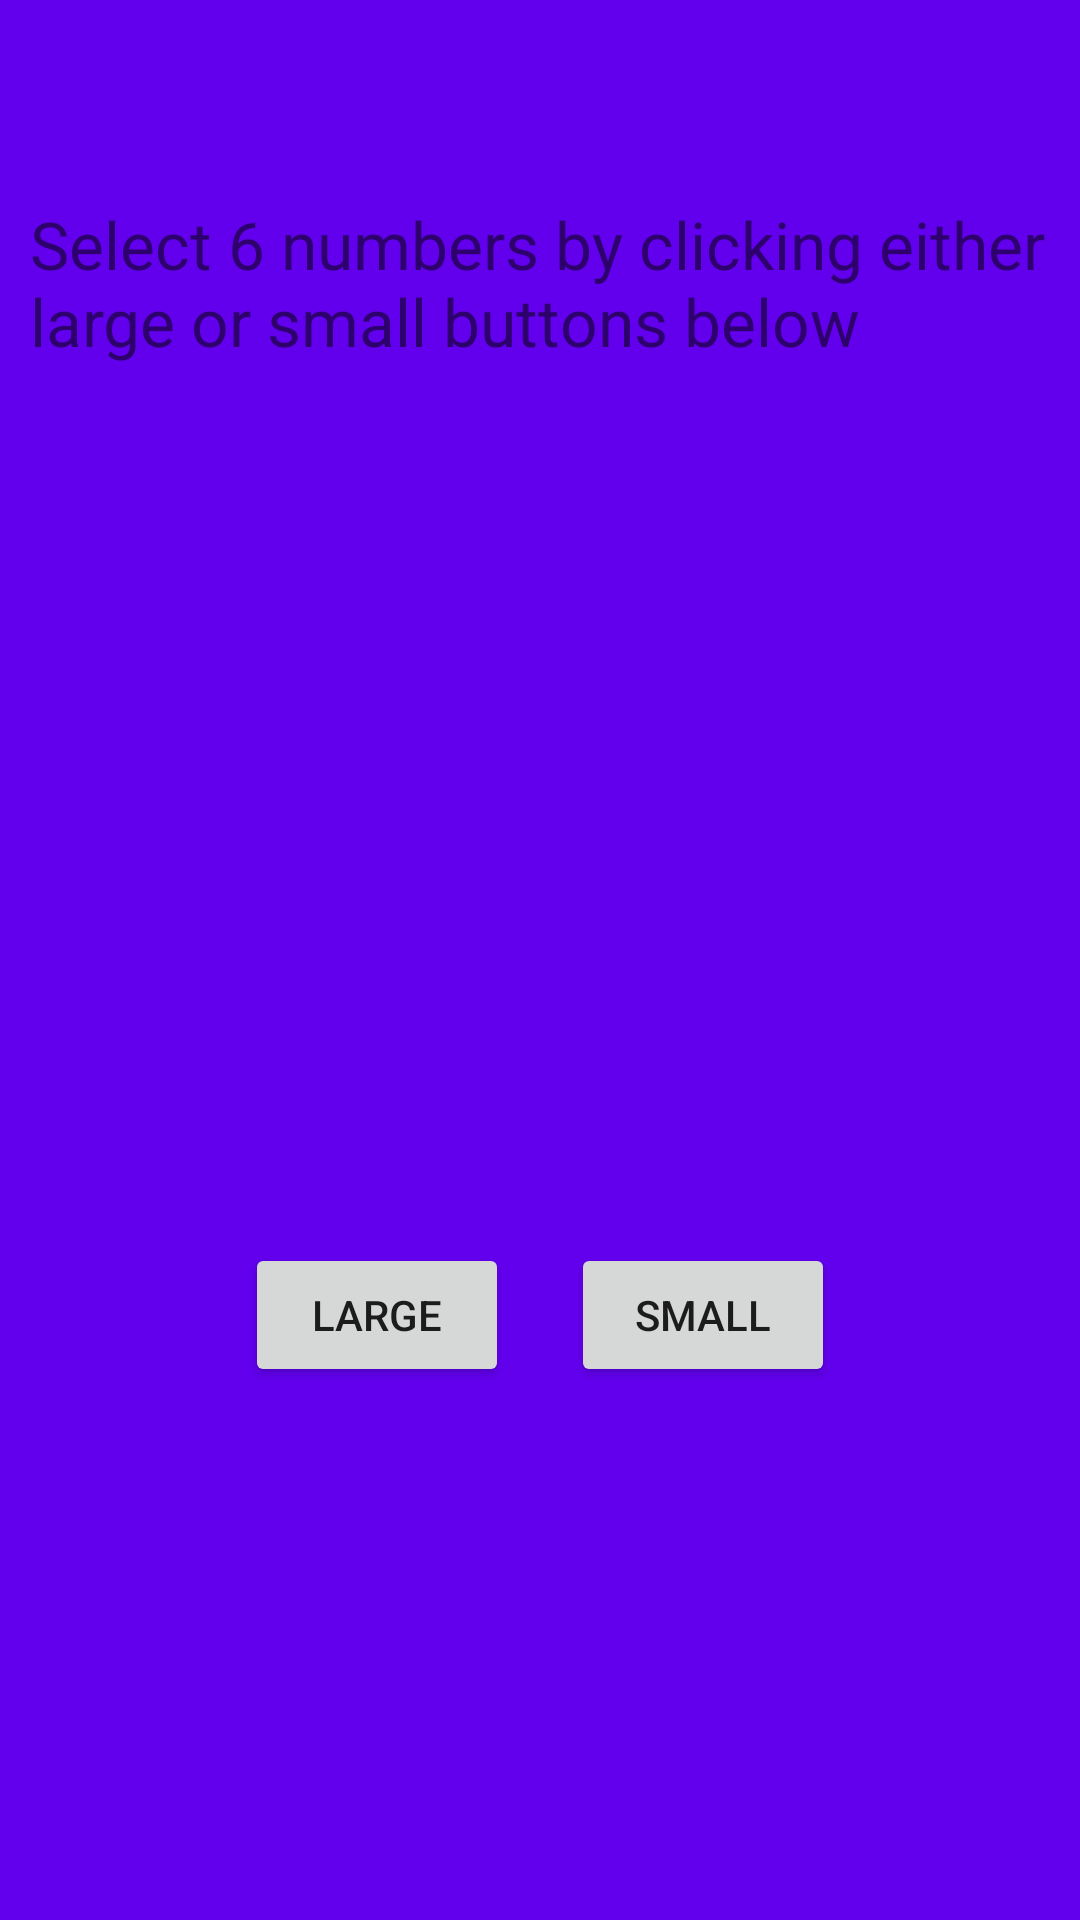

Here is an Android app screen rendered from its layout file. Give the layout XML and the strings, colors and styles it references.
<!-- AndroidManifest.xml: application theme AppTheme -->
<!-- res/layout/fragment_choose_numbers.xml -->
<?xml version="1.0" encoding="utf-8"?>
<android.support.constraint.ConstraintLayout xmlns:android="http://schemas.android.com/apk/res/android"
                                             android:layout_width="match_parent"
                                             xmlns:app="http://schemas.android.com/apk/res-auto"
                                             android:background="@color/colorPrimary"
                                             android:layout_height="match_parent">

    <TextView android:layout_width="wrap_content"
              android:text="@string/choose_number_hint"
              android:id="@+id/text_choose_number_hint"
              app:layout_constraintStart_toStartOf="parent"
              app:layout_constraintEnd_toEndOf="parent"
              app:layout_constraintTop_toTopOf="parent"
              app:layout_constraintVertical_bias="0.1"
              android:padding="10dp"
              android:textSize="@dimen/large_text"
              app:layout_constraintBottom_toBottomOf="parent"
              android:layout_height="wrap_content"/>

    <TextView android:layout_width="wrap_content"
              android:id="@+id/text_chosen_number"
              app:layout_constraintBottom_toBottomOf="parent"
              app:layout_constraintStart_toStartOf="parent"
              app:layout_constraintEnd_toEndOf="parent"
              android:textSize="@dimen/super_large_text"
              app:layout_constraintTop_toTopOf="parent"
              android:layout_height="wrap_content"/>

    <Button android:layout_width="wrap_content"
            app:layout_constraintBottom_toBottomOf="parent"
            app:layout_constraintStart_toStartOf="parent"
            app:layout_constraintEnd_toEndOf="parent"
            app:layout_constraintHorizontal_bias="0.3"
            app:layout_constraintVertical_bias="0.7"
            app:layout_constraintTop_toTopOf="parent"
            android:text="@string/large"
            android:id="@+id/button_choose_large_number"
            android:layout_height="wrap_content"/>

    <Button android:layout_width="wrap_content"
            app:layout_constraintBottom_toBottomOf="parent"
            app:layout_constraintEnd_toEndOf="parent"
            app:layout_constraintHorizontal_bias="0.7"
            android:id="@+id/button_choose_small_number"
            android:text="@string/small"
            app:layout_constraintVertical_bias="0.7"
            app:layout_constraintTop_toTopOf="parent"
            app:layout_constraintStart_toStartOf="parent"
            android:layout_height="wrap_content"/>
</android.support.constraint.ConstraintLayout>
<!-- resources referenced by this layout -->
<resources>
  <dimen name="large_text">22sp</dimen>
  <dimen name="super_large_text">36sp</dimen>
  <string name="choose_number_hint">Select 6 numbers by clicking either large or small buttons below</string>
  <string name="large">Large</string>
  <string name="small">small</string>
  <style name="AppTheme" parent="Theme.AppCompat.Light.NoActionBar">
          
          <item name="colorPrimary">@color/colorPrimary</item>
          <item name="colorPrimaryDark">@color/colorPrimaryDark</item>
          <item name="colorAccent">@color/colorAccent</item>
      </style>
  <!-- not gathered from this repository: default colours our renderer supplied (Android Studio template values) -->
  <color name="colorPrimary">#FF6200EE</color>
  <color name="colorPrimaryDark">#FF3700B3</color>
  <color name="colorAccent">#FF03DAC5</color>
</resources>
